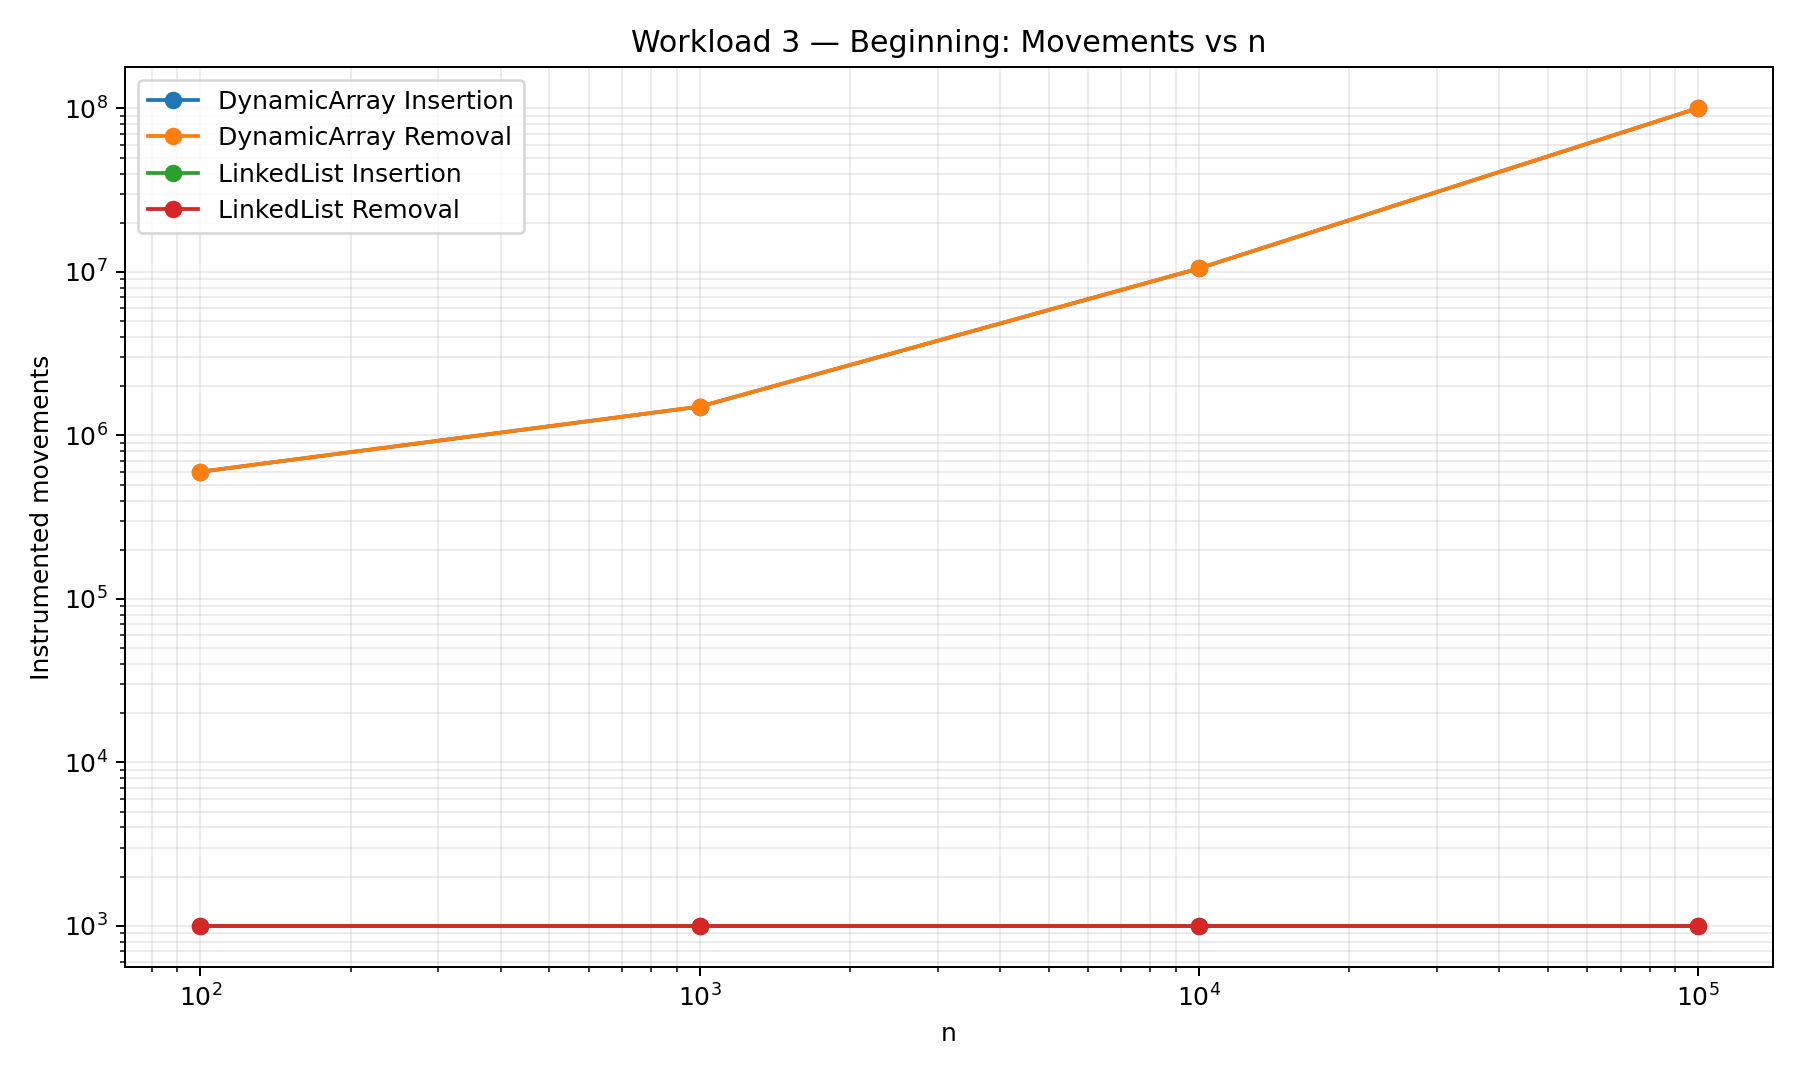

Data behind this chart, as committed beside it:
n, Series, Movements
100, DynamicArray Insertion, 599500
1000, DynamicArray Insertion, 1499500
10000, DynamicArray Insertion, 10499500
100000, DynamicArray Insertion, 100499500
100, DynamicArray Removal, 599500
1000, DynamicArray Removal, 1499500
10000, DynamicArray Removal, 10499500
100000, DynamicArray Removal, 100499500
100, LinkedList Insertion, 1000
1000, LinkedList Insertion, 1000
10000, LinkedList Insertion, 1000
100000, LinkedList Insertion, 1000
100, LinkedList Removal, 1000
1000, LinkedList Removal, 1000
10000, LinkedList Removal, 1000
100000, LinkedList Removal, 1000
